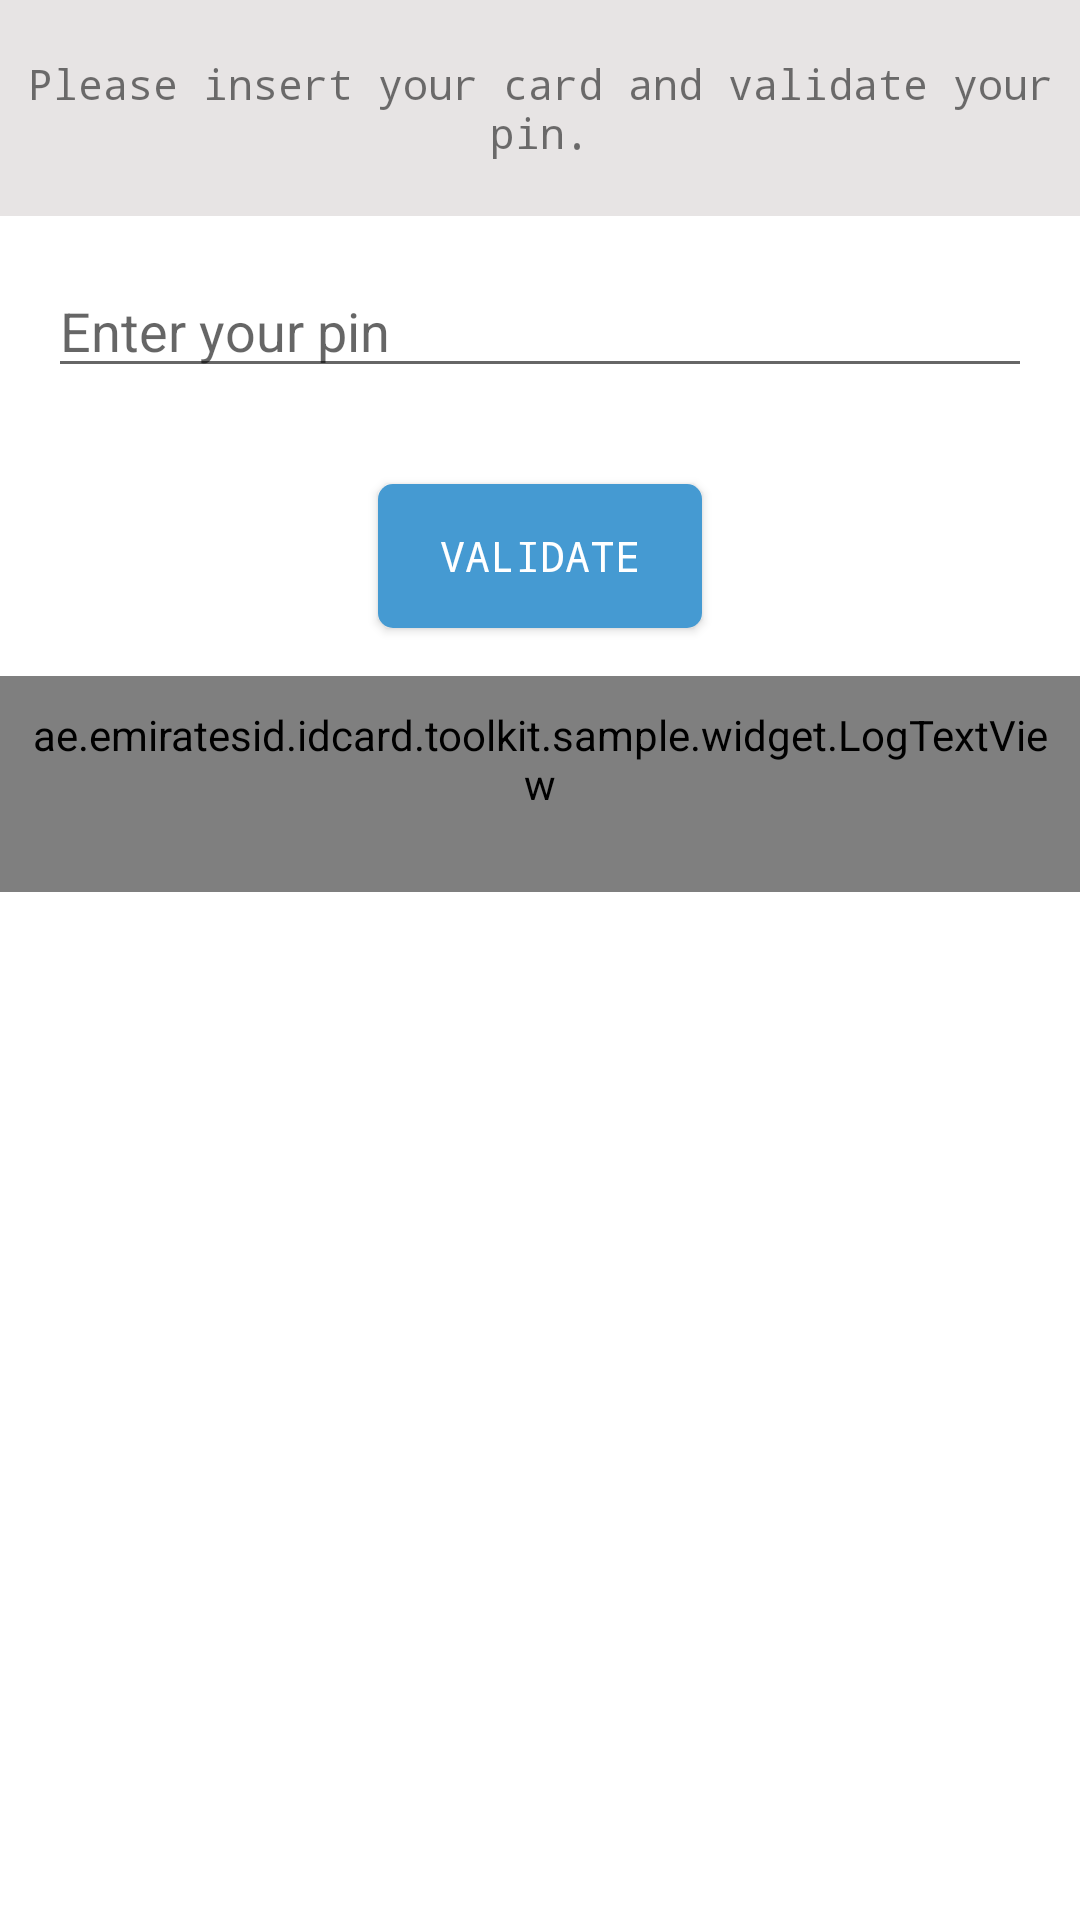

Here is an Android app screen rendered from its layout file. Give the layout XML and the strings, colors and styles it references.
<!-- AndroidManifest.xml: application theme AppTheme -->
<!-- res/layout/fragment_pin_verification.xml -->
<ScrollView xmlns:android="http://schemas.android.com/apk/res/android" xmlns:tools="http://schemas.android.com/tools"
    android:layout_width="match_parent"
    android:layout_height="match_parent"
    android:fillViewport="true">

<LinearLayout 
 
 android:layout_width="match_parent"
 android:layout_height="wrap_content"
 android:orientation="vertical"
 tools:context="ae.emiratesid.idcard.toolkit.sample.fragment.PinVerificationFragment">

    
    
    <TextView
        android:layout_width="match_parent"
        android:layout_height="72dp"
        android:typeface="monospace"
        android:gravity="center"
        android:background="#e7e4e4"

        android:text="Please insert your card and validate your pin."
        android:id="@+id/textView"
        android:layout_gravity="center_horizontal" />


    <EditText
        android:layout_width="match_parent"
        android:layout_height="wrap_content"
        android:inputType="numberPassword"
        android:ems="10"
        android:layout_margin="16dp"
        android:hint="Enter your pin"
        android:id="@+id/edtPin"
        android:layout_gravity="center_horizontal" />
        <Button
            android:layout_width="wrap_content"
            android:minWidth="108dp"
            android:layout_height="48dp"
            android:layout_margin="16dp"
            android:text="Validate"
            style="@style/ButtonStyle"
            android:id="@+id/btn_refresh"
            android:layout_gravity="center_horizontal" />



    <ae.emiratesid.idcard.toolkit.sample.widget.LogTextView
        android:layout_width="match_parent"
        android:layout_height="wrap_content"
        android:minHeight="72dp"
        android:typeface="monospace"
        android:gravity="left"
        android:padding="10dp"
        android:maxLines = "100"
        android:scrollbars = "vertical"
        android:id="@+id/txtReadData"
        android:text=""/>
</LinearLayout>
</ScrollView>
<!-- resources referenced by this layout -->
<resources>
  <style name="ButtonStyle">
          <item name="android:background">@drawable/btn_selector</item>
          <item name="android:textColor">#FFFFFF</item>
          <item name="android:typeface">monospace</item>
          <item name="android:padding">8dp</item>
      </style>
  <style name="AppTheme" parent="Theme.MaterialComponents.Light.DarkActionBar">
          
          <item name="colorPrimary">@color/colorCheckCardStatusAccent</item>
          <item name="colorPrimaryDark">@color/colorCheckCardStatusAccentDark</item>
          <item name="colorAccent">@color/colorAccent</item>
          <item name="android:windowDisablePreview">true</item>
      </style>
  <!-- drawable btn_selector (drawable) -->
  <?xml version="1.0" encoding="utf-8"?>
  <selector xmlns:android="http://schemas.android.com/apk/res/android">
  
      <item android:state_pressed="true">
          <shape android:shape="rectangle">
              <solid android:color="#3498db"/>
              <corners android:radius="5dp"/>
          </shape>
      </item>
      <item android:state_enabled="false">
          <shape android:shape="rectangle">
              <solid android:color="#123045"/>
              <corners android:radius="5dp"/>
          </shape>
      </item>
      <item>
          <shape android:shape="rectangle">
              <solid android:color="#459ad2"/>
              <corners android:radius="5dp"/>
          </shape>
      </item>
  </selector>
  <color name="colorCheckCardStatusAccent">#C8A008</color>
  <color name="colorCheckCardStatusAccentDark">#B59107</color>
  <color name="colorAccent">#fd6264e1</color>
</resources>
